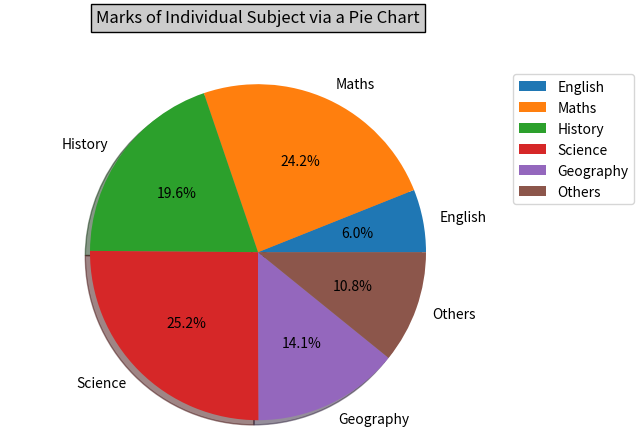

This chart was generated by the following Python code:
#PIE CHART
import matplotlib.pyplot as plt
lst = 'English', 'Maths', 'History', 'Science', 'Geography', 'Others'
users = [24,96,78,100,56,43]
fig1, ax1 = plt.subplots()
ax1.pie(users, labels = lst, autopct = '%1.1f%%', shadow = True, startangle = 0)
ax1.axis('equal')
plt.title("Marks of Individual Subject via a Pie Chart", bbox ={'facecolor':'0.8'}, y = 1.1)
plt.legend(bbox_to_anchor=(1,1))
plt.show()